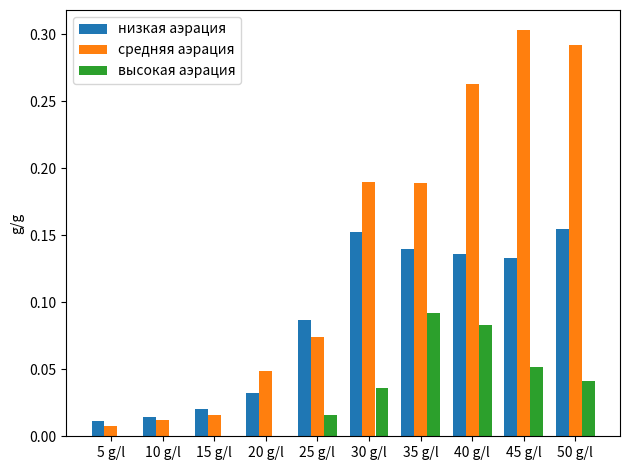

The script that saved this image:
import matplotlib.pyplot as plt
import numpy as np


labels = ['5 g/l', '10 g/l', '15 g/l', '20 g/l', '25 g/l', '30 g/l', '35 g/l', '40 g/l', '45 g/l', '50 g/l']
low_aeration = [0.0111, 0.01439, 0.02, 0.032, 0.087, 0.1523, 0.14, 0.1359, 0.1327, 0.155]
medium_aeration = [0.008, 0.0125, 0.0158, 0.0488, 0.0744, 0.19, 0.189, 0.263, 0.303, 0.292]
high_aeration = [0, 0, 0, 0, 0.016, 0.036, 0.092, 0.083, 0.052, 0.041]

x = np.arange(len(labels))  # the label locations
width = 0.25  # the width of the bars

fig, ax = plt.subplots()
rects1 = ax.bar(x - width, low_aeration, width, label='низкая аэрация')
rects2 = ax.bar(x + 0, medium_aeration, width, label='средняя аэрация')
rects3 = ax.bar(x + 2*width/1.98, high_aeration, width, label = 'высокая аэрация')

# Add some text for labels, title and custom x-axis tick labels, etc.
ax.set_ylabel('g/g')
#ax.set_title('Produ')
ax.set_xticks(x)
ax.set_xticklabels(labels)
ax.legend()


def autolabel(rects):
    """Attach a text label above each bar in *rects*, displaying its height."""
    for rect in rects:
        height = rect.get_height()
        ax.annotate('{}'.format(height),
                    xy=(rect.get_x() + rect.get_width() / 2, height),
                    xytext=(0, 3),  # 3 points vertical offset
                    textcoords="offset points",
                    ha='center', va='bottom')


#autolabel(rects1)
#autolabel(rects2)
#autolabel(rects3)

fig.tight_layout()

#plt.show()

plt.savefig('PHB1.png', format='png', dpi=300)